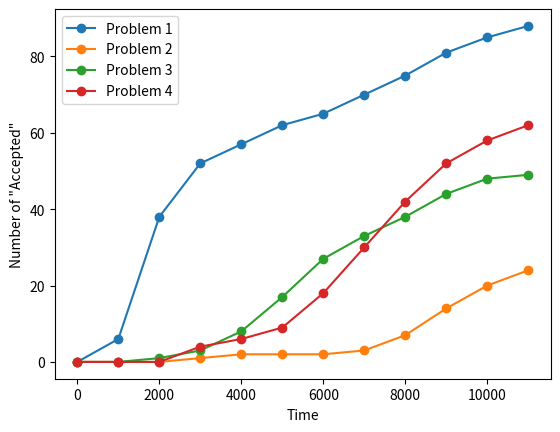

This chart was generated by the following Python code:
import matplotlib.pyplot as py

p1 = [0, 6, 38, 52, 57, 62, 65, 70, 75, 81, 85, 88]
p2 = [0, 0, 0, 1, 2, 2, 2, 3, 7, 14, 20, 24]
p3 = [0, 0, 1, 3, 8, 17, 27, 33, 38, 44, 48, 49] 
p4 = [0, 0, 0, 4, 6, 9, 18, 30, 42, 52, 58, 62]

times = range(0, 12000, 1000)
py.plot(times, p1, label = "Problem 1", marker = 'o') 
py.plot(times, p2, label = "Problem 2", marker = 'o') 
py.plot(times, p3, label = "Problem 3", marker = 'o') 
py.plot(times, p4, label = "Problem 4", marker = 'o') 
py.legend(loc = 'upper left')
py.xlabel('Time')
py.ylabel('Number of "Accepted"')
py.show()
